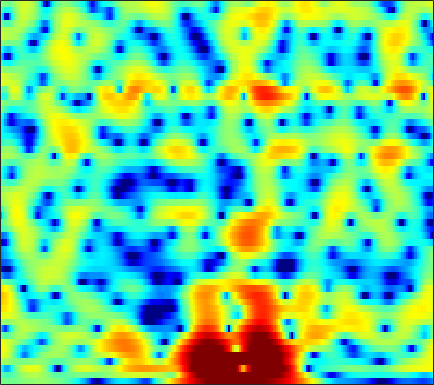

The table this chart was drawn from, first rows:
-0.31172, -0.39876, -0.49482, -0.55454, -0.56977, -0.55287, -0.49557, -0.42626, -0.30411, -0.15449, 0.0059569, 0.12546, 0.28829, 0.43858, 0.5362, 0.64129, 0.7173, 0.75232, 0.76782, 0.74402, 0.67665, 0.60394, 0.47374, 0.31358
-1.207, -1.62, -1.995, -2.115, -2.024, -1.699, -1.214, -0.7986, -0.2316, 0.3058, 0.7812, 1.085, 1.411, 1.64, 1.747, 1.798, 1.75, 1.648, 1.43, 1.123, 0.7406, 0.415, -0.04783, -0.5085
-3.189, -5.152, -7.408, -7.477, -6.045, -3.733, -1.744, -0.5352, 0.762, 1.759, 2.512, 2.938, 3.348, 3.59, 3.664, 3.622, 3.414, 3.141, 2.608, 1.849, 0.8201, -0.1828, -1.916, -4.304
1.871, 1.471, 0.9952, 0.6039, 0.3733, 0.1458, -0.01514, -0.1015, -0.1746, -0.2037, -0.1823, -0.1354, -0.01917, 0.1369, 0.2614, 0.4091, 0.5125, 0.5454, 0.5094, 0.3856, 0.1617, -0.0624, -0.4237, -0.809
4.133, 3.698, 3.003, 2.159, 1.422, 0.259, -1.154, -2.403, -4.378, -6.643, -8.755, -9.449, -8.504, -6.536, -5.085, -3.456, -2.162, -1.395, -0.5838, 0.02845, 0.4838, 0.7434, 0.9962, 1.152
4.714, 4.305, 3.631, 2.806, 2.071, 0.9081, -0.4719, -1.658, -3.385, -5.173, -6.586, -7.062, -6.84, -6.029, -5.321, -4.447, -3.704, -3.208, -2.595, -2.006, -1.403, -0.9493, -0.3402, 0.2211
4.048, 3.695, 3.206, 2.716, 2.344, 1.833, 1.314, 0.8958, 0.3064, -0.3104, -0.931, -1.397, -2.065, -2.845, -3.574, -4.836, -6.54, -8.125, -10.45, -11.29, -9.208, -7.036, -4.445, -2.432
-0.02633, -0.8569, -1.45, -1.32, -0.8865, -0.1392, 0.542, 0.9483, 1.31, 1.446, 1.37, 1.178, 0.7593, 0.1377, -0.4667, -1.506, -2.765, -3.793, -4.952, -5.348, -4.689, -3.716, -2.273, -0.9423
-5.687, -9.052, -11.68, -7.961, -5.159, -2.475, -0.6707, 0.2671, 1.147, 1.711, 2.003, 2.074, 2.013, 1.824, 1.63, 1.323, 0.9841, 0.7391, 0.4762, 0.3045, 0.2174, 0.2146, 0.2426, 0.2635
1.019, 0.7306, 0.5145, 0.5436, 0.7039, 1.019, 1.324, 1.505, 1.655, 1.701, 1.653, 1.561, 1.377, 1.147, 0.9665, 0.7384, 0.5307, 0.3804, 0.1951, 0.005172, -0.2154, -0.4158, -0.7563, -1.232
3.863, 3.8, 3.653, 3.446, 3.246, 2.934, 2.543, 2.193, 1.625, 0.9621, 0.2172, -0.355, -1.095, -1.759, -2.151, -2.474, -2.549, -2.481, -2.318, -2.148, -2.033, -2.02, -2.138, -2.435
5.519, 5.416, 5.148, 4.729, 4.309, 3.611, 2.745, 1.99, 0.8014, -0.6625, -2.444, -4.043, -6.608, -9.675, -11.81, -12.29, -10.1, -8.312, -6.409, -5.069, -4.164, -3.732, -3.385, -3.237
6.418, 6.176, 5.69, 5.025, 4.41, 3.43, 2.28, 1.305, -0.119, -1.692, -3.491, -5.002, -7.194, -9.417, -10.74, -10.98, -9.527, -8.187, -6.687, -5.659, -5.116, -4.972, -5.073, -5.359
6.979, 6.579, 5.87, 4.954, 4.131, 2.836, 1.282, -0.03704, -1.879, -3.643, -4.982, -5.539, -5.703, -5.371, -4.976, -4.37, -3.753, -3.357, -3.031, -2.997, -3.441, -4.144, -5.774, -8.63
5.667, 5.206, 4.44, 3.479, 2.61, 1.19, -0.6427, -2.438, -5.737, -10.98, -24.59, -17.85, -9.427, -5.598, -3.719, -1.937, -0.7377, -0.1099, 0.3966, 0.5539, 0.3769, 0.02094, -0.7141, -1.628
0.2447, -0.238, -0.8566, -1.431, -1.832, -2.367, -2.906, -3.368, -4.029, -4.551, -4.633, -4.322, -3.465, -2.298, -1.403, -0.3251, 0.5706, 1.101, 1.64, 1.975, 2.142, 2.161, 2.083, 1.924
-7.652, -8.894, -10.22, -10.36, -9.631, -8.161, -6.703, -5.723, -4.606, -3.677, -2.825, -2.197, -1.416, -0.6447, -0.08326, 0.5991, 1.205, 1.594, 2.019, 2.341, 2.558, 2.661, 2.724, 2.706
-12.91, -15.39, -19.87, -20.21, -16.2, -11.78, -8.729, -7.002, -5.127, -3.654, -2.472, -1.722, -0.8547, -0.131, 0.3311, 0.8602, 1.305, 1.59, 1.901, 2.154, 2.345, 2.463, 2.574, 2.627
-10.52, -10.41, -10.13, -9.435, -8.612, -7.304, -5.851, -4.778, -3.494, -2.362, -1.403, -0.8139, -0.1615, 0.3306, 0.6031, 0.8686, 1.032, 1.117, 1.208, 1.307, 1.442, 1.57, 1.769, 1.983
-8.77, -7.982, -6.988, -5.945, -5.114, -3.999, -2.906, -2.089, -1.11, -0.2854, 0.3761, 0.7466, 1.047, 1.137, 1.069, 0.7952, 0.3519, -0.06568, -0.6169, -1.017, -1.075, -0.8591, -0.2703, 0.4992
-8.129, -7.58, -6.518, -5.177, -4.098, -2.596, -1.192, -0.2786, 0.7757, 1.597, 2.139, 2.373, 2.421, 2.143, 1.705, 0.7483, -0.7099, -2.239, -5.084, -9.102, -11.67, -9.194, -5.109, -2.171
-13.43, -15.72, -13.9, -9.257, -6.42, -3.53, -1.313, -0.0365, 1.261, 2.189, 2.755, 2.957, 2.947, 2.604, 2.114, 1.153, -0.1993, -1.479, -3.494, -5.498, -6.381, -5.803, -4.068, -2.219
-8.741, -9.466, -8.67, -6.375, -4.517, -2.261, -0.4858, 0.5972, 1.713, 2.451, 2.89, 3.016, 2.944, 2.628, 2.238, 1.558, 0.7205, 0.05533, -0.8366, -1.618, -2.189, -2.432, -2.499, -2.336
-2.539, -2.37, -1.813, -0.9713, -0.2284, 0.7833, 1.719, 2.295, 2.883, 3.228, 3.304, 3.212, 2.88, 2.354, 1.865, 1.101, 0.2721, -0.3761, -1.251, -2.137, -3.09, -3.879, -5.094, -6.43
-2.04, -1.317, -0.1751, 0.9601, 1.766, 2.668, 3.381, 3.752, 3.984, 3.956, 3.607, 3.159, 2.3, 1.176, 0.2034, -1.141, -2.371, -3.127, -3.88, -4.446, -5.107, -5.846, -7.382, -9.989
-7.675, -4.309, -1.161, 1.033, 2.259, 3.454, 4.202, 4.521, 4.595, 4.288, 3.575, 2.732, 1.179, -1.019, -3.182, -6.966, -11.72, -13.68, -11.31, -8.686, -7.082, -6.377, -5.818, -5.481
-3.679, -2.065, -0.08647, 1.571, 2.533, 3.48, 4.071, 4.267, 4.25, 3.844, 3.072, 2.207, 0.6496, -1.404, -3.304, -6.275, -9.124, -10.31, -10.03, -8.902, -7.839, -7.143, -6.272, -5.34
0.3663, 0.9, 1.662, 2.39, 2.872, 3.369, 3.683, 3.774, 3.691, 3.368, 2.785, 2.186, 1.152, -0.09679, -1.172, -2.708, -4.27, -5.423, -6.944, -8.52, -10.1, -11.02, -11.11, -9.566
1.187, 1.528, 1.978, 2.377, 2.645, 2.942, 3.14, 3.228, 3.212, 3.078, 2.767, 2.434, 1.827, 1.035, 0.3213, -0.8072, -2.158, -3.36, -5.321, -7.925, -11.67, -15.68, -18.16, -12.76
0.2692, 0.5011, 0.748, 0.952, 1.096, 1.316, 1.555, 1.748, 1.987, 2.167, 2.253, 2.224, 2.068, 1.746, 1.405, 0.8061, 0.0365, -0.6388, -1.638, -2.712, -3.693, -4.224, -4.49, -4.204
-1.632, -1.777, -2.133, -2.501, -2.671, -2.613, -2.125, -1.574, -0.6942, 0.1281, 0.8368, 1.247, 1.633, 1.84, 1.876, 1.798, 1.584, 1.36, 1.006, 0.6379, 0.2984, 0.09501, -0.08468, -0.1573
-3.276, -4.203, -6.034, -8.8, -11.44, -13.3, -10.1, -7.275, -4.396, -2.306, -0.8071, 0.05857, 0.9078, 1.499, 1.798, 2.041, 2.149, 2.153, 2.075, 1.945, 1.782, 1.653, 1.496, 1.363
-2.634, -3.563, -5.187, -7.356, -8.987, -9.923, -8.272, -6.422, -4.179, -2.401, -1.062, -0.2809, 0.5339, 1.136, 1.477, 1.806, 2.001, 2.068, 2.059, 1.938, 1.735, 1.548, 1.284, 1.056
-0.2414, -0.5521, -1.065, -1.555, -1.841, -2.009, -1.887, -1.661, -1.243, -0.8014, -0.3641, -0.09227, 0.2756, 0.6148, 0.8771, 1.189, 1.425, 1.524, 1.524, 1.306, 0.8452, 0.3325, -0.5255, -1.412
1.451, 1.552, 1.556, 1.472, 1.326, 1.094, 0.7644, 0.4894, 0.02456, -0.5235, -1.121, -1.497, -1.832, -1.763, -1.446, -0.7799, -0.02704, 0.4482, 0.8249, 0.8273, 0.3045, -0.5462, -2.549, -6.36
-0.1031, 0.3883, 0.8175, 0.9216, 0.8343, 0.4704, -0.1696, -0.8375, -2.048, -3.681, -5.98, -8.2, -11.86, -13.11, -10.72, -6.987, -4.217, -2.663, -1.176, -0.2459, 0.1753, 0.1848, -0.1832, -0.7561
-3.452, -2.714, -2.164, -2.037, -2.148, -2.604, -3.349, -4.151, -5.519, -7.274, -9.52, -11.49, -14.17, -14.81, -13.36, -10.41, -7.625, -5.803, -3.725, -2.07, -0.7596, 0.0316, 0.8879, 1.624
-4.327, -4.125, -4.165, -4.405, -4.745, -5.33, -6.079, -6.787, -7.873, -9.273, -10.8, -12, -13.39, -14.04, -13.69, -12.02, -9.544, -7.605, -5.206, -3.095, -1.305, -0.1634, 1.148, 2.244
-4.016, -4.71, -5.72, -6.754, -7.463, -8.167, -8.689, -9.001, -9.581, -10.48, -11.86, -13.54, -17.03, -25.23, -34.01, -17.43, -11.46, -8.433, -5.307, -2.874, -0.9201, 0.3036, 1.674, 2.788
-3.774, -5.495, -8.277, -11.77, -14.38, -15.1, -13.13, -11.56, -10.31, -9.657, -9.59, -9.825, -10.22, -10.36, -9.943, -8.464, -6.374, -4.776, -2.79, -1.04, 0.4483, 1.409, 2.485, 3.337
-2.09, -3.913, -6.887, -10.43, -13.14, -13.81, -11.4, -9.698, -7.952, -6.742, -5.99, -5.5, -4.954, -4.367, -3.825, -2.962, -1.972, -1.16, -0.0955, 0.9206, 1.815, 2.386, 3.004, 3.452
0.5161, -0.6358, -2.079, -3.316, -3.965, -4.378, -4.405, -4.192, -3.776, -3.405, -2.995, -2.711, -2.321, -1.849, -1.418, -0.789, -0.09353, 0.4421, 1.149, 1.769, 2.268, 2.54, 2.739, 2.762
1.621, 0.6831, -0.146, -0.5725, -0.6687, -0.7197, -0.7372, -0.7487, -0.8859, -1.125, -1.402, -1.648, -1.795, -1.668, -1.359, -0.6886, 0.1302, 0.7325, 1.458, 2.012, 2.359, 2.459, 2.358, 1.942
-1.253, -3.693, -3.184, -0.69, 0.7064, 1.865, 2.398, 2.372, 1.857, 0.8428, -0.8623, -2.498, -4.859, -5.81, -4.769, -2.445, -0.446, 0.7262, 1.862, 2.637, 3.079, 3.192, 3.031, 2.396
0.5261, -1.442, -1.06, 0.9964, 2.27, 3.352, 3.732, 3.594, 2.912, 1.55, -0.6534, -2.99, -7.148, -9.614, -7.641, -4.473, -2.418, -1.51, -0.7388, -0.1851, 0.3619, 0.7774, 1.189, 1.296
4.04, 3.462, 3.001, 2.838, 2.845, 2.809, 2.617, 2.353, 1.764, 0.8793, -0.2149, -1.114, -2.279, -3.221, -3.765, -4.452, -5.41, -6.518, -8.646, -10.72, -9.724, -7.388, -4.565, -2.558
3.523, 3.135, 2.716, 2.388, 2.182, 1.931, 1.682, 1.461, 1.069, 0.5824, 0.006413, -0.4812, -1.212, -2.036, -2.735, -3.881, -5.417, -6.917, -9.564, -12.13, -11.09, -8.543, -5.395, -3.065
1.216, 0.8402, 0.4069, 0.1105, -0.03514, -0.09914, -0.08459, -0.08311, -0.1003, -0.1809, -0.365, -0.5795, -0.9387, -1.374, -1.759, -2.314, -2.899, -3.303, -3.707, -3.767, -3.37, -2.781, -1.758, -0.674
-2.392, -3.219, -4.189, -4.643, -4.532, -3.9, -3.081, -2.529, -1.92, -1.516, -1.315, -1.285, -1.327, -1.435, -1.537, -1.626, -1.658, -1.61, -1.423, -1.073, -0.5846, -0.1355, 0.54, 1.244
-5.653, -8.097, -13.43, -19.8, -14.29, -8.918, -5.905, -4.447, -3.216, -2.566, -2.295, -2.266, -2.36, -2.531, -2.595, -2.56, -2.287, -1.948, -1.335, -0.6133, 0.174, 0.7671, 1.537, 2.265
-3.192, -4.491, -6.226, -7.069, -6.628, -5.214, -3.831, -3.066, -2.486, -2.388, -2.748, -3.283, -4.349, -5.589, -6.377, -6.727, -5.952, -4.878, -3.292, -1.789, -0.4403, 0.4704, 1.545, 2.475
0.7231, 0.3569, -0.08804, -0.3702, -0.4406, -0.4341, -0.4187, -0.4879, -0.7737, -1.39, -2.494, -3.756, -6.233, -10.2, -15.62, -32.33, -13.74, -9.547, -6.195, -3.92, -2.187, -1.079, 0.2494, 1.419
2.44, 2.262, 2.014, 1.8, 1.658, 1.472, 1.255, 1.029, 0.5798, -0.1124, -1.104, -2.084, -3.651, -5.467, -6.732, -7.772, -7.809, -7.456, -6.848, -6.192, -5.317, -4.423, -2.921, -1.297
2.372, 2.071, 1.748, 1.559, 1.504, 1.537, 1.601, 1.614, 1.504, 1.203, 0.7038, 0.206, -0.6502, -1.654, -2.482, -3.643, -4.987, -6.187, -8.327, -11.56, -15.16, -13.67, -8.632, -4.746
0.2805, -0.7336, -1.767, -1.98, -1.532, -0.5311, 0.4878, 1.115, 1.709, 2.012, 2.02, 1.849, 1.395, 0.7106, 0.0456, -1.065, -2.463, -3.714, -5.742, -8.05, -9.608, -9.084, -6.634, -3.924
-3.031, -6.359, -14.91, -16.67, -8.879, -4.046, -1.288, 0.1011, 1.369, 2.145, 2.518, 2.566, 2.393, 1.94, 1.453, 0.6022, -0.4008, -1.226, -2.292, -3.131, -3.562, -3.495, -2.935, -1.955
-0.9563, -2.334, -3.766, -3.998, -3.319, -1.877, -0.4063, 0.5521, 1.566, 2.269, 2.682, 2.802, 2.703, 2.326, 1.859, 1.019, -0.05304, -1, -2.357, -3.683, -4.664, -4.941, -4.516, -3.42
1.065, 0.3999, -0.2635, -0.5275, -0.4408, -0.02127, 0.6435, 1.192, 1.906, 2.487, 2.876, 3.021, 2.961, 2.62, 2.146, 1.217, -0.126, -1.456, -3.86, -7.383, -13.1, -18.36, -12.53, -7.343
